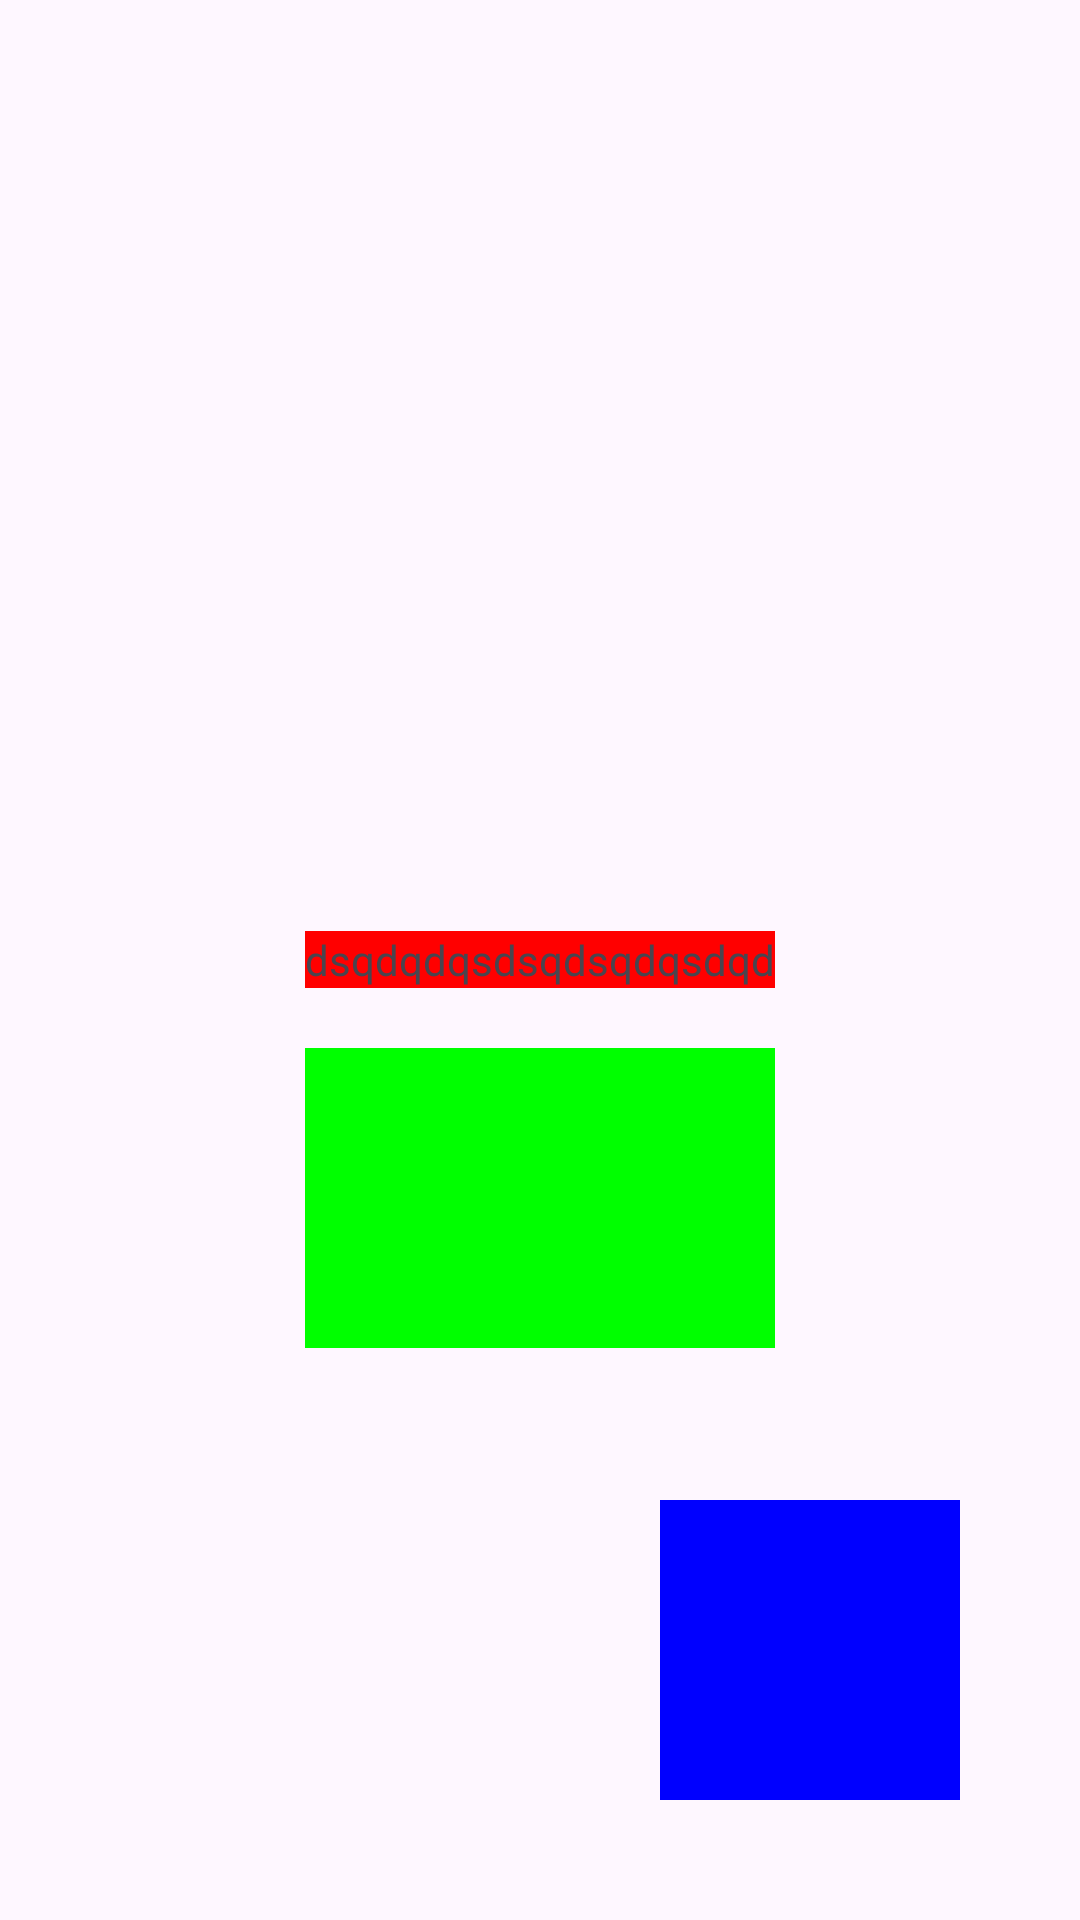

Android layout source for this screen:
<!-- AndroidManifest.xml: application theme Theme.WodRunApp -->
<!-- res/layout/test_layout.xml -->
<?xml version="1.0" encoding="utf-8"?>
<RelativeLayout xmlns:android="http://schemas.android.com/apk/res/android"
    android:layout_width="match_parent"
    android:layout_height="match_parent">

    <TextView
        android:id="@+id/red"
        android:layout_width="wrap_content"
        android:layout_height="wrap_content"
        android:layout_centerInParent="true"
        android:layout_centerHorizontal="true"
        android:layout_marginTop="@dimen/marginTitle"
        android:background="#FF0000"
        android:text="dsqdqdqsdsqdsqdqsdqd" />

    <View
        android:id="@+id/blue"
        android:layout_width="100dp"
        android:layout_height="100dp"
        android:background="#0000FF"
        android:layout_alignParentBottom="true"
        android:layout_alignParentEnd="true"
        android:layout_margin="40dp"/>

    <View
        android:id="@+id/green"
        android:layout_width="0dp"
        android:layout_height="100dp"
        android:background="#00FF00"
        android:layout_below="@id/red"
        android:layout_marginTop="20dp"
        android:layout_alignStart="@id/red"
        android:layout_alignEnd="@id/red"/>
</RelativeLayout>
<!-- resources referenced by this layout -->
<resources>
  <dimen name="marginTitle">-50dp</dimen>
  <style name="Theme.WodRunApp" parent="Base.Theme.WodRunApp" />
  <style name="Base.Theme.WodRunApp" parent="Theme.Material3.DayNight.NoActionBar">
          
          
      </style>
</resources>
